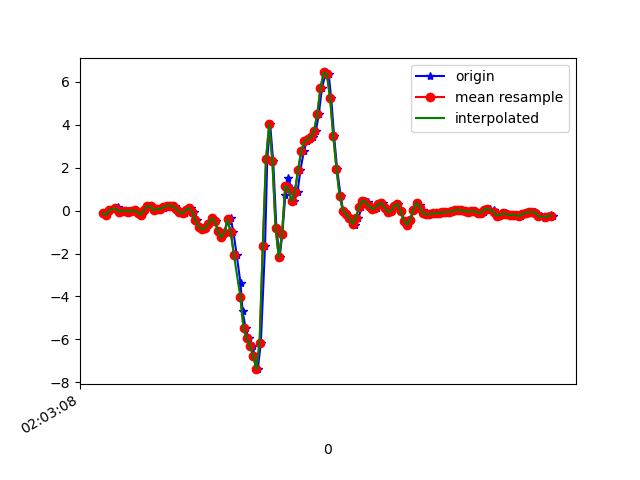

Values plotted in this chart, from the file beside it:
1617847388468, 543032079317448, -0.10437716, 0.06544034, -0.18560596
1617847388483, 543032098352248, -0.2168, 0.1241, -0.2308
1617847388500, 543032117387048, -0.04085, 0.2414, -0.1966
1617847388517, 543032136421864, 0.05567, 0.02512, -0.1538
1617847388540, 543032155456680, 0.1009, 0.2756, -0.1575
1617847388554, 543032174433176, 0.1485, -0.1239, -0.0842
1617847388573, 543032193487272, -0.04451, 0.1216, -0.1318
1617847388592, 543032212516536, -0.009082, 0.2573, -0.08298
1617847388617, 543032231545816, -0.006639, -0.1642, -0.08665
1617847388630, 543032250575096, -0.04696, 0.2157, -0.1636
1617847388649, 543032269604376, -0.0213, -0.02863, -0.1282
1617847388670, 543032288618296, 0.01047, -0.1154, -0.1807
1617847388690, 543032307646584, -0.1007, 0.1143, -0.1563
1617847388706, 543032326699672, -0.1899, -0.2107, -0.127
1617847388725, 543032345727992, 0.0459, -0.1484, -0.1783
1617847388744, 543032364756248, 0.2047, 0.03612, -0.1746
1617847388765, 543032383769880, 0.1986, -0.3561, -0.1147
1617847388782, 543032402797432, 0.01535, 0.08499, -0.1746
1617847388801, 543032421824952, 0.08255, 0.14, -0.1392
1617847388823, 543032440877272, 0.06911, -0.09827, -0.1367
1617847388845, 543032459904792, 0.1204, -0.06651, -0.1441
1617847388858, 543032478911096, 0.1949, -0.02375, -0.1636
1617847388877, 543032497937720, 0.2279, -0.02008, -0.1599
1617847388896, 543032516964344, 0.2255, -0.03718, -0.1306
1617847388915, 543032536015736, 0.2035, -0.04696, -0.06954
1617847388934, 543032555042296, 0.07522, -0.0604, -0.01212
1617847388953, 543032574068920, -0.08361, -0.08239, 0.04408
1617847388975, 543032593082616, -0.1166, -0.13, 0.09661
1617847388997, 543032612133496, 0.03979, -0.1068, 0.2151
1617847389011, 543032631159608, 0.1119, -0.07995, 0.3727
1617847389030, 543032650185784, -0.06406, -0.09216, 0.4558
1617847389048, 543032669211832, -0.4526, -0.1251, 0.479
1617847389068, 543032688241272, -0.769, -0.1276, 0.3911
1617847389087, 543032707266744, -0.8631, -0.08605, 0.1614
1617847389105, 543032726292152, -0.8228, -0.01275, -0.1771
1617847389125, 543032745317560, -0.6102, 0.09843, -0.491
1617847389144, 543032764342968, -0.3609, 0.2206, -0.6975
1617847389165, 543032783387832, -0.4941, 0.2182, -0.7696
1617847389182, 543032802413048, -0.94, 0.09965, -0.7171
1617847389201, 543032821438328, -1.248, -0.02619, -0.6633
1617847389221, 543032840463608, -1.029, -0.08728, -0.6181
1617847389241, 543032859488824, -0.4953, -0.1068, -0.5155
1617847389259, 543032878538936, -0.3328, -0.2693, -0.2161
1617847389277, 543032897555448, -1.012, -0.7702, 0.297
1617847389297, 543032916580536, -2.07, -1.441, 0.7906
1617847389321, 543032935605560, -3.38, -2.147, 1.345
1617847389334, 543032954655352, -4.685, -3.287, 1.808
1617847389353, 543032973680440, -5.487, -4.573, 1.977
1617847389372, 543032992703992, -5.959, -5.668, 1.847
1617847389396, 543033011729016, -6.29, -6.586, 1.416
1617847389410, 543033030778872, -6.771, -7.078, 0.7319
1617847389429, 543033049803768, -7.39, -7.127, 0.1039
1617847389448, 543033068828792, -6.151, -7.052, -0.4092
1617847389474, 543033087848440, -1.658, -5.683, -0.4287
1617847389488, 543033106873208, 2.398, -3.788, -0.8172
1617847389506, 543033125898104, 4.015, -2.377, -0.5485
1617847389525, 543033144947832, 2.294, -1.827, -0.3664
1617847389545, 543033163972728, -0.8093, -1.777, -0.5961
1617847389565, 543033182997624, -2.184, -1.326, -0.6572
1617847389582, 543033202008952, -1.087, -0.4868, -0.5888
1617847389601, 543033221033592, 0.7435, 0.2585, -0.5582
... 88 more rows
